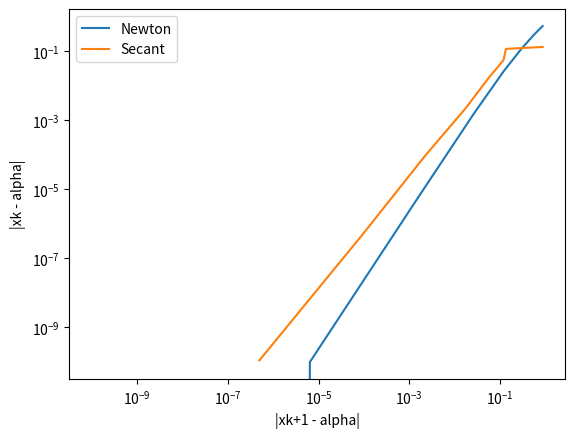

The matplotlib source for this figure:
import numpy as np
import matplotlib.pyplot as plt
import scipy
import scipy.special

# Define Routines
def bisection(f,a,b,tol):
    
#    Inputs:
#     f,a,b       - function and endpoints of initial interval
#      tol  - bisection stops when interval length < tol

#    Returns:
#      astar - approximation of root
#      ier   - error message
#            - ier = 1 => Failed
#            - ier = 0 == success

#     first verify there is a root we can find in the interval 

    fa = f(a)
    fb = f(b)
    if (fa*fb>0):
       ier = 1
       astar = a
       count = 0
       return [astar, ier, count]

#   verify end points are not a root 
    if (fa == 0):
      astar = a
      ier = 0
      count = 0
      return [astar, ier, count]

    if (fb ==0):
      astar = b
      ier = 0
      count = 0
      return [astar, ier, count]

    count = 0
    d = 0.5*(a+b)
    while (abs(d-a)> tol):
      fd = f(d)
      if (fd ==0):
        astar = d
        ier = 0
        return [astar, ier, count]
      if (fa*fd<0):
         b = d
      else: 
        a = d
        fa = fd
      d = 0.5*(a+b)
      count = count +1
#      print('abs(d-a) = ', abs(d-a))
      
    astar = d
    ier = 0
    return [astar, ier, count]

def newton(f,fp,p0,tol,Nmax):
  """
  Newton iteration.
  
  Inputs:
    f,fp - function and derivative
    p0   - initial guess for root
    tol  - iteration stops when p_n,p_{n+1} are within tol
    Nmax - max number of iterations
  Returns:
    p     - an array of the iterates
    pstar - the last iterate
    info  - success message
          - 0 if we met tol
          - 1 if we hit Nmax iterations (fail)
     
  """
  p = np.zeros(Nmax+1)
  p[0] = p0
  for it in range(Nmax):

      p1 = p0-f(p0)/fp(p0)
      p[it+1] = p1
      if (abs(p1-p0) < tol):
          pstar = p1
          info = 0
          return [np.trim_zeros(p),pstar,info,it]
      p0 = p1
  pstar = p1
  info = 1
  return [np.trim_zeros(p),pstar,info,it]

def scaled_newton(m,f,fp,p0,tol,Nmax):
  """
  Newton iteration.
  
  Inputs:
    m    - multiplicity of root
    f,fp - function and derivative
    p0   - initial guess for root
    tol  - iteration stops when p_n,p_{n+1} are within tol
    Nmax - max number of iterations
  Returns:
    p     - an array of the iterates
    pstar - the last iterate
    info  - success message
          - 0 if we met tol
          - 1 if we hit Nmax iterations (fail)
     
  """
  p = np.zeros(Nmax+1)
  p[0] = p0
  for it in range(Nmax):
      p1 = p0-m*f(p0)/fp(p0)
      p[it+1] = p1
      if (abs(p1-p0) < tol):
          pstar = p1
          info = 0
          return [np.trim_zeros(p),pstar,info,it]
      p0 = p1
  pstar = p1
  info = 1
  return [np.trim_zeros(p),pstar,info,it]

def secant(f,p0,p1,tol,Nmax):
  """
  Secant iteration.
  
  Inputs:
    f    - function
    p0   - first guess for root
    p1   - second guess for root 
    tol  - iteration stops when p_n,p_{n+1} are within tol
    Nmax - max number of iterations
  Returns:
    p     - an array of the iterates
    pstar - the last iterate
    info  - success message
          - 0 if we met tol
          - 1 if we hit Nmax iterations (fail)
     
  """
  p = np.zeros(Nmax+1)
  p[0] = p0
  p[1] = p1
  it = 0
  if (f(p0) - f(p1)) == 0:
     info = 1
     pstar = p1
     return [np.trim_zeros(p),pstar,info,it]
  
  for it in range(1, Nmax):
    p2 = p1 - f(p1)*(p1 - p0)/(f(p1) - f(p0))
    p[it + 1] = p2
    if abs(p2 - p1) < tol:
     pstar = p2
     info = 0
     return [np.trim_zeros(p),pstar,info,it] 
    p0 = p1
    p1 = p2
  pstar = p2
  info = 1
  return [np.trim_zeros(p),pstar,info,it]

# Question 1
def driver_1 ():
    x = np.linspace(0,3)
    f = 35*scipy.special.erf(x / (2*np.sqrt(0.138 * 5.184))) - 15
    plt.plot(x, f)
    plt.xlabel("Depth (x) in meters")
    plt.ylabel("Temperature (f(x)) in degrees Celcius")
    plt.show()

    f = lambda x: 35*scipy.special.erf(x / (2*np.sqrt(0.138 * 5.184))) - 15
    a = 0
    b = 2

    tol = 1e-13

    [astar,ier, count] = bisection(f,a,b,tol)
    print('the results from the bisection method are:')
    print('the approximate root is',astar)
    print('the error message reads:',ier)
    print('f(astar) =', f(astar))
    print('Number of iterations:', count)

    fp = lambda x: 35*np.exp(-(x**2)/(4*0.138*5.184))/np.sqrt(np.pi*0.138*5.184)
    p0 = 0.01
    p1 = 2
    Nmax = 100
    tol = 1e-13

    (p,pstar,info,it) = newton(f,fp,p0,tol, Nmax)
    print('Results from Newton using p0 = 0.01 are:')
    print('the approximate root is', '%16.16e' % pstar)
    print('the error message reads:', '%d' % info)
    print('Number of iterations:', '%d' % it)

    (p,pstar,info,it) = newton(f,fp,p1,tol, Nmax)
    print('Results from Newton using p0 = 2 are:')
    print('the approximate root is', '%16.16e' % pstar)
    print('the error message reads:', '%d' % info)
    print('Number of iterations:', '%d' % it)

# driver_1()

# Question 4
def driver_4 ():
    f = lambda x: np.exp(3*x) - 27*x**6 + 27*x**4*np.exp(x) - 9*x**2*np.exp(2*x)
    fp = lambda x: 3*(np.exp(x) - 6*x)*(np.exp(x) - 3*x**2)**2
    g = lambda x: (np.exp(x) - 3*x**2)/(3*np.exp(x) - 18*x)
    gp = lambda x: (6*x**2 + np.exp(x)*(2 - 4*x + x**2))/(np.exp(x) - 6*x)**2
    a = 3
    b = 5

    p0 = 3.01
    Nmax = 100
    tol = 1e-13

    (p,pstar,info,it) = newton(f,fp,p0,tol, Nmax)
    print('Results from Vanilla Newton:')
    print('the approximate root is', '%16.16e' % pstar)
    print('the error message reads:', '%d' % info)
    print('Number of iterations:', '%d' % it)
    print('The iterates are', p)

    (p,pstar,info,it) = newton(g,gp,p0,tol, Nmax)
    print('Results from Modified Newton:')
    print('the approximate root is', '%16.16e' % pstar)
    print('the error message reads:', '%d' % info)
    print('Number of iterations:', '%d' % it)
    print('The iterates are', p)

    m = 2 # multiplicity of the root we are finding
    (p,pstar,info,it) = scaled_newton(m,f,fp,p0,tol, Nmax)
    print('Results from Modified Newton from Question 2:')
    print('the approximate root is', '%16.16e' % pstar)
    print('the error message reads:', '%d' % info)
    print('Number of iterations:', '%d' % it)
    print('The iterates are', p)
    
# driver_4()

# Question 5
def driver_5 ():
    f = lambda x: x**6 - x - 1
    fp = lambda x: 6*x**5 - 1
    a = 0
    b = 3

    p0 = 2
    p1 = 1
    Nmax = 100
    tol = 1e-13

    (p,pstar,info,it1) = newton(f,fp,p0,tol, Nmax)
    print('Results from Newton:')
    print('the approximate root is', '%16.16e' % pstar)
    print('the error message reads:', '%d' % info)
    print('Number of iterations:', '%d' % it1)
    print('The iterates are', p)
    error1 = abs(p - pstar)
    print('The list of error values is', error1)

    (p,pstar,info,it2) = secant(f,p0,p1,tol, Nmax)
    print('Results from Secant:')
    print('the approximate root is', '%16.16e' % pstar)
    print('the error message reads:', '%d' % info)
    print('Number of iterations:', '%d' % it2)
    print('The iterates are', p)
    error2 = abs(p - pstar)
    print('The list of error values is', error2)
    
    plt.plot(error1[0:(it2-1)],error1[1:it2])
    plt.plot(error2[0:(it2-1)],error2[1:it2])
    plt.legend(['Newton', 'Secant'])
    plt.yscale('log')
    plt.xscale('log')
    plt.xlabel('|xk+1 - alpha|')
    plt.ylabel('|xk - alpha|')
    plt.show()

driver_5()


